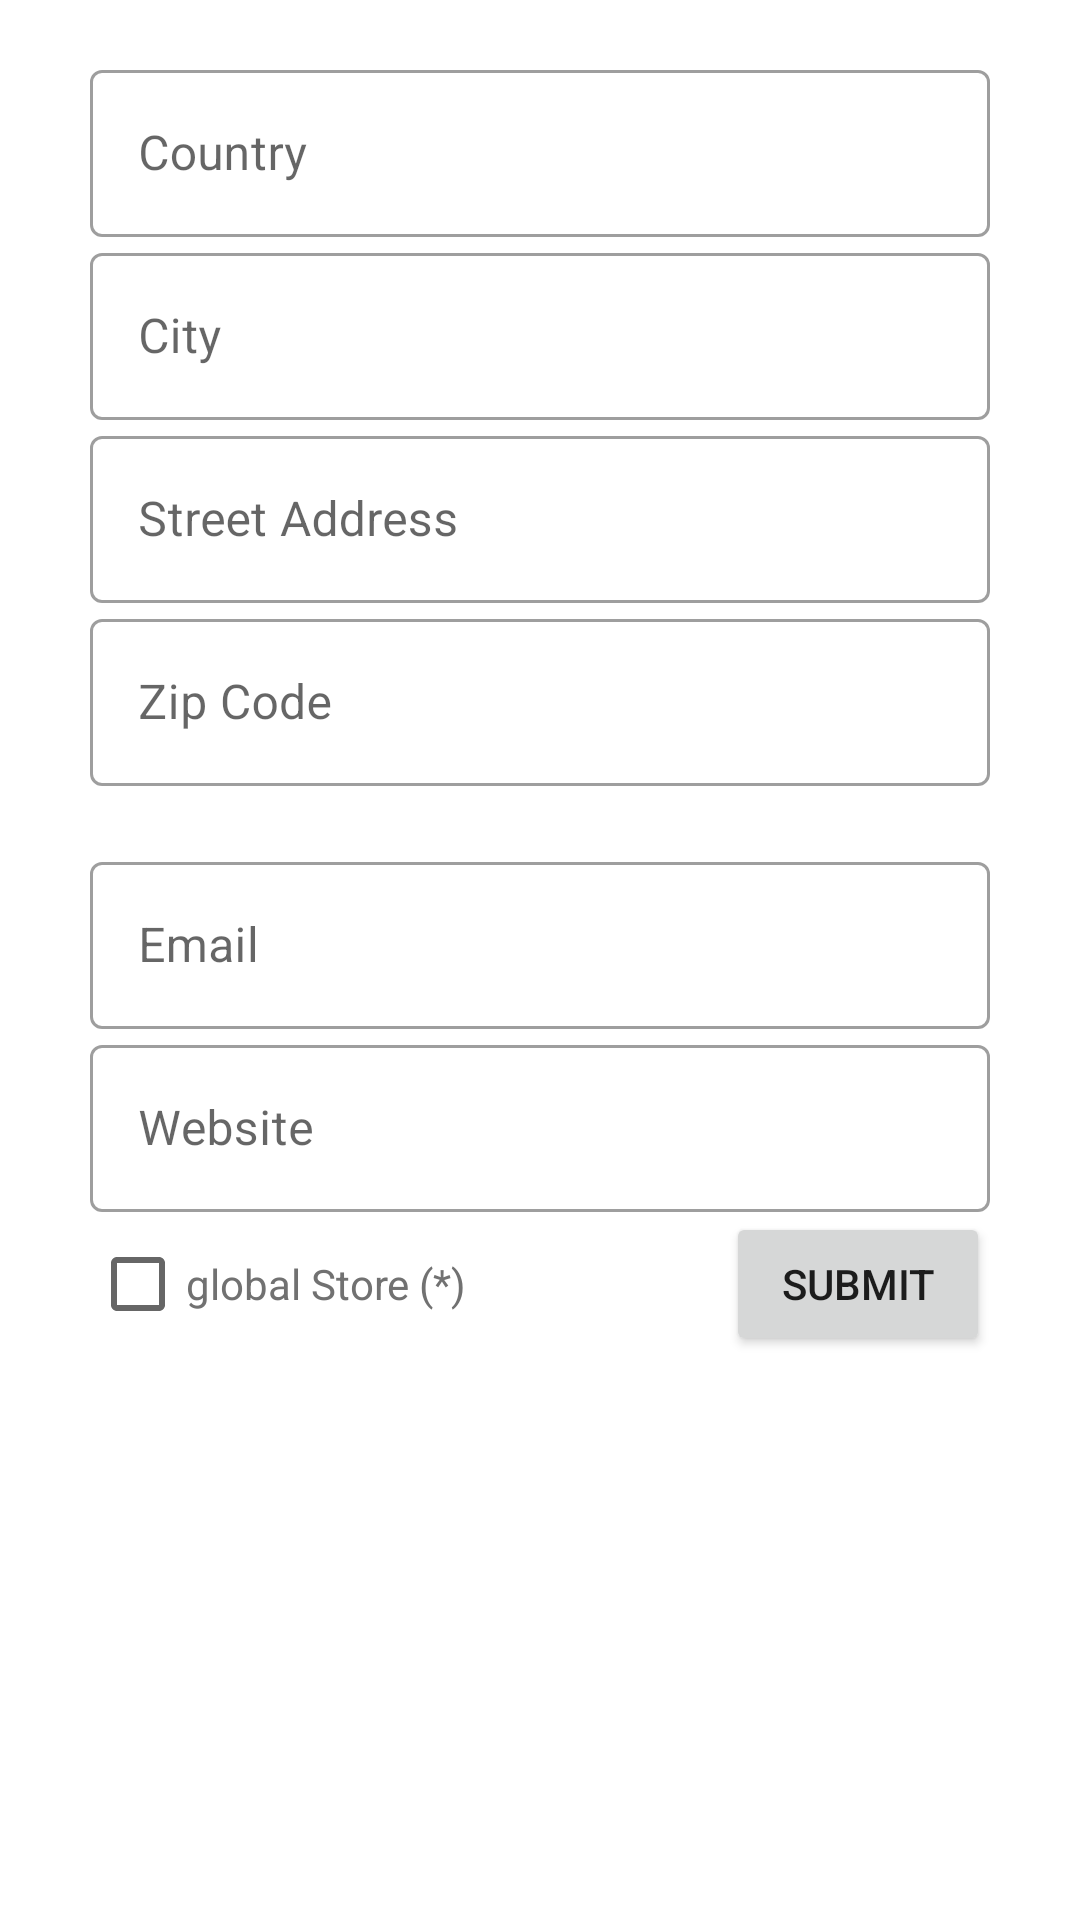

Produce the Android XML layout that renders to this screen, including the resource entries it uses.
<!-- AndroidManifest.xml: application theme Theme.AppMall -->
<!-- res/layout/bottom_sheet_storelocation.xml -->
<?xml version="1.0" encoding="utf-8"?>
<androidx.coordinatorlayout.widget.CoordinatorLayout xmlns:android="http://schemas.android.com/apk/res/android"
    android:layout_width="match_parent"
    android:layout_height="wrap_content"
    xmlns:app="http://schemas.android.com/apk/res-auto">
    <FrameLayout
        android:layout_width="match_parent"
        android:layout_height="wrap_content"
        android:id="@+id/bs_storelocation"
        >
        <LinearLayout
            android:layout_width="match_parent"
            android:layout_height="wrap_content"
            android:paddingHorizontal="10dp"
            android:paddingVertical="18dp"
            android:orientation="vertical">
            <com.google.android.material.textfield.TextInputLayout
                android:id="@+id/tfcountry"
                android:layout_width="match_parent"
                android:layout_height="wrap_content"
                android:layout_marginHorizontal="20dp"
                style="@style/Widget.MaterialComponents.TextInputLayout.OutlinedBox"
                app:layout_constraintTop_toBottomOf="@+id/tvTitleCreateAnApp"
                android:hint="Country">

                <com.google.android.material.textfield.TextInputEditText
                    android:layout_width="match_parent"
                    android:layout_height="wrap_content"
                    />

            </com.google.android.material.textfield.TextInputLayout>
            <com.google.android.material.textfield.TextInputLayout
                android:id="@+id/tfCity"
                android:layout_width="match_parent"
                android:layout_height="wrap_content"
                android:layout_marginHorizontal="20dp"
                style="@style/Widget.MaterialComponents.TextInputLayout.OutlinedBox"
                app:layout_constraintTop_toBottomOf="@+id/tvTitleCreateAnApp"
                android:hint="City">

                <com.google.android.material.textfield.TextInputEditText
                    android:layout_width="match_parent"
                    android:layout_height="wrap_content"
                    />

            </com.google.android.material.textfield.TextInputLayout>
            <com.google.android.material.textfield.TextInputLayout
                android:id="@+id/tfaddress"
                android:layout_width="match_parent"
                android:layout_height="wrap_content"
                android:layout_marginHorizontal="20dp"
                style="@style/Widget.MaterialComponents.TextInputLayout.OutlinedBox"
                app:layout_constraintTop_toBottomOf="@+id/tvTitleCreateAnApp"
                android:hint="Street Address">

                <com.google.android.material.textfield.TextInputEditText
                    android:layout_width="match_parent"
                    android:layout_height="wrap_content"
                    />

            </com.google.android.material.textfield.TextInputLayout>
            <com.google.android.material.textfield.TextInputLayout
                android:id="@+id/tfZipCode"
                android:layout_width="match_parent"
                android:layout_height="wrap_content"
                android:layout_marginHorizontal="20dp"
                style="@style/Widget.MaterialComponents.TextInputLayout.OutlinedBox"
                app:layout_constraintTop_toBottomOf="@+id/tvTitleCreateAnApp"
                android:hint="Zip Code">

                <com.google.android.material.textfield.TextInputEditText
                    android:layout_width="match_parent"
                    android:layout_height="wrap_content"
                    />

            </com.google.android.material.textfield.TextInputLayout>
            <Space
                android:layout_width="wrap_content"
                android:layout_height="20dp"/>
            <com.google.android.material.textfield.TextInputLayout
                android:id="@+id/tfEmail"
                android:layout_width="match_parent"
                android:layout_height="wrap_content"
                android:layout_marginHorizontal="20dp"
                style="@style/Widget.MaterialComponents.TextInputLayout.OutlinedBox"
                app:layout_constraintTop_toBottomOf="@+id/tvTitleCreateAnApp"
                android:hint="Email">

                <com.google.android.material.textfield.TextInputEditText
                    android:layout_width="match_parent"
                    android:layout_height="wrap_content"
                    />

            </com.google.android.material.textfield.TextInputLayout>
            <com.google.android.material.textfield.TextInputLayout
                android:id="@+id/tfWebSite"
                android:layout_width="match_parent"
                android:layout_height="wrap_content"
                android:layout_marginHorizontal="20dp"
                style="@style/Widget.MaterialComponents.TextInputLayout.OutlinedBox"
                app:layout_constraintTop_toBottomOf="@+id/tfEmail"
                android:hint="Website">

                <com.google.android.material.textfield.TextInputEditText
                    android:layout_width="match_parent"
                    android:layout_height="wrap_content"
                    />

            </com.google.android.material.textfield.TextInputLayout>
            <androidx.constraintlayout.widget.ConstraintLayout
                android:layout_width="match_parent"
                android:layout_height="wrap_content"
                android:layout_marginHorizontal="20dp"
                android:orientation="horizontal">
                <CheckBox
                    android:id="@+id/cbIsGlobal"
                    android:layout_width="wrap_content"
                    app:layout_constraintStart_toStartOf="parent"
                    app:layout_constraintTop_toTopOf="parent"
                    android:layout_height="match_parent"
                    android:checked="false"
                    android:text="global Store (*)"
                    style="@style/CheckBox"/>
                <Button
                    android:id="@+id/btnSubmit"
                    android:layout_width="wrap_content"
                    android:layout_height="wrap_content"
                    app:layout_constraintTop_toTopOf="parent"
                    app:layout_constraintEnd_toEndOf="parent"
                    android:text="Submit"/>
            </androidx.constraintlayout.widget.ConstraintLayout>
        </LinearLayout>
    </FrameLayout>
</androidx.coordinatorlayout.widget.CoordinatorLayout>
<!-- resources referenced by this layout -->
<resources>
  <style name="CheckBox" parent="Widget.MaterialComponents.CompoundButton.CheckBox">
          <item name="android:textColor">@color/monoDarkgrey</item>
      </style>
  <style name="Theme.AppMall" parent="Theme.MaterialComponents.DayNight.NoActionBar">
          
          <item name="colorPrimary">@color/primaryGreen</item>
          <item name="colorPrimaryVariant">@color/secondaryGreen</item>
          <item name="colorOnPrimary">@color/white</item>
          
          <item name="colorSecondary">@color/secondaryGreen</item>
          <item name="colorSecondaryVariant">@color/teal_700</item>
          <item name="colorOnSecondary">@color/black</item>
          
          <item name="android:statusBarColor">?attr/colorPrimaryVariant</item>
          <item name="actionBarSize">80dp</item>
          
  
      </style>
  <color name="monoDarkgrey">#717171</color>
  <color name="primaryGreen">#2AC44B</color>
  <color name="secondaryGreen">#A4E1B1</color>
  <color name="white">#FFFFFFFF</color>
  <color name="teal_700">#FF018786</color>
  <color name="black">#FF000000</color>
</resources>
